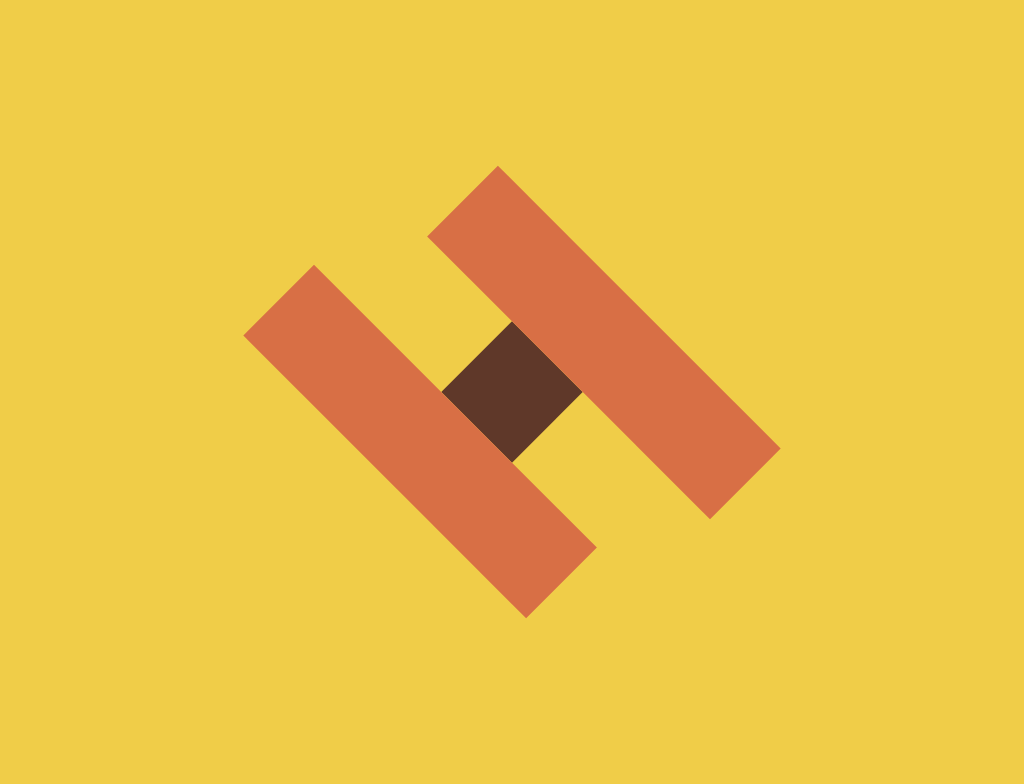

Write a web page that renders exactly this picture using CSS.

<!-- file: cssart.html -->
<!DOCTYPE html>
<html lang="en">
<head>
    <meta charset="UTF-8">
    <meta name="viewport" content="width=device-width, initial-scale=1.0">
    <title>Document</title>
    <link rel="stylesheet" href="cssart.css">
</head>
<body>
    <div></div>
</body>
</html>

/* file: cssart.css */
body{
    height:100vh;
    display:grid;
    place-items:center;
    background:#F0CD48;
    box-sizing:border-box;
  }
  div {
    width:100px;
    height: 100px;
    background: #5F3829;
    position:relative;
    transform: rotate(45deg);
  }
  div:before{
    content:" ";
    display:block;
    width:400px;
    height:100px;
    background:#D86F45;
    position:absolute;
    top:-100px;
    left:-120px;
  }
  div:after{
    content:" ";
    display:block;
    width:400px;
    height:100px;
    background:#D86F45;
    position:absolute;
    bottom:-100px;
    right:-120px;
  }